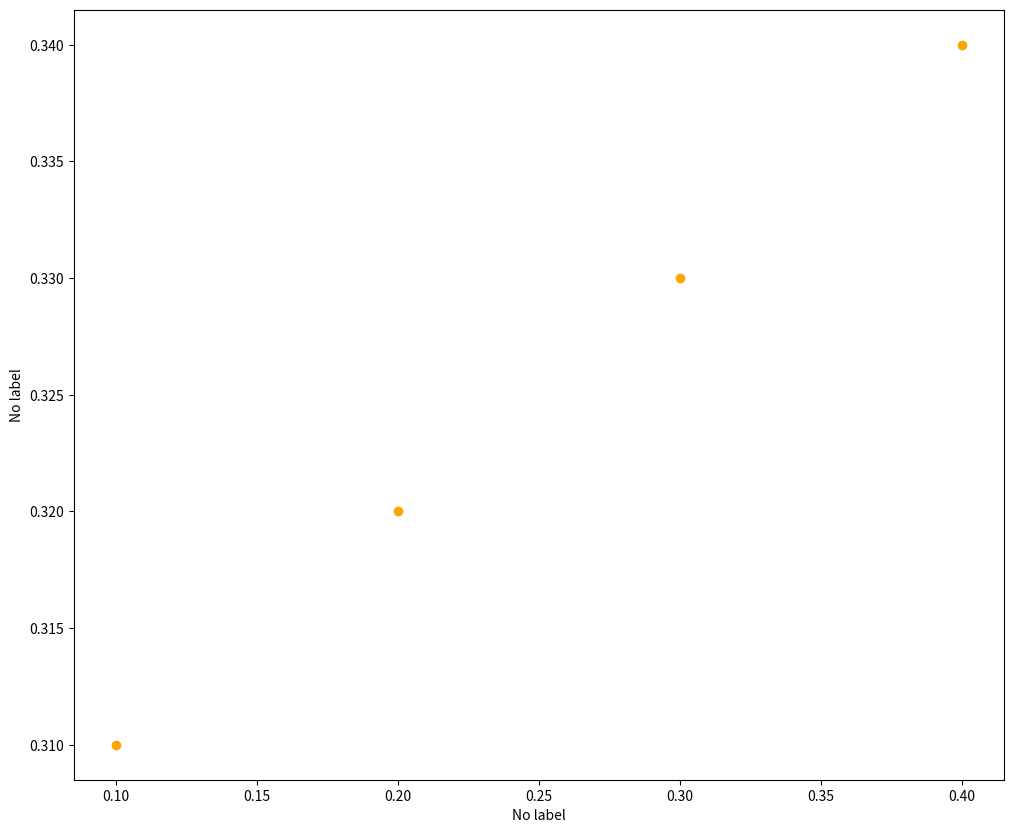

This chart was generated by the following Python code: (Note: this script raises an exception after producing the figure.)
import matplotlib.pyplot as plt
import numpy as np
import pandas as pd
from numpy.polynomial import Polynomial


class Data():
    """
    A class to store the function data (domain and codomain) in a Panda Dataframe and calculate the interpolating polynomial and the Vandermonde matrix.
    
    Parameters
    ----------
    x : numpy.array or list
        List of x values/ Function domain 
    y : numpy.array or list
        List of y values / Function codomain
    xlabel : str
        Name of what the domain represents
    ylabel : str
        Name of what the codomain represents
    
    Attributes
    ----------
    x : numpy.array or list
        List of x values/ Function domain 
    y : numpy.array or list
        List of y values / Function codomain
    xlabel : str
        Name of what the domain represents
    ylabel : str
        Name of what the codomain represents
    """
    def __init__(self, x: np.array, y: np.array, xlabel: str = 'No label', ylabel: str = 'No label'):
        """
        Initialice the class

        Parameters
        ----------
        x : numpy.array or list
            List of x values/ Function domain 
        y : numpy.array or list
            List of y values / Function codomain
        xlabel : str
            Name of what the domain represents
        ylabel : str
            Name of what the codomain represents

        Returns
        -------
        None
        """
        self.data = data = pd.DataFrame({'x': x, 'y': y })
        self.xlabel = xlabel
        self.ylabel = ylabel 

    def __str__(self) -> str:
        """
        Prints the domain and codomain of the function as a Pandas Dataframe.

        Parameters
        ----------
        None

        Returns
        -------
        self.data : str
        """
        return str(self.data)

    def vandermonde(self) -> np.array:
        """
        Returns the Vandermonde matrix.

        Parameters
        ----------
        None

        Returns
        -------
        numpy.vander : numpy.array
        """
        return np.vander(self.data.x, self.data.shape[0], increasing = True)

    def plot(self, width: int = 12, height: int = 10):
        """
        Plot the domain and codomain of the function.

        Parameters
        ----------
        width : int
            Default is 12
            Width of the graph
        height: int
            Default is 12
            Height of the graph

        Returns
        -------
        None
        """      
        plt.figure(figsize=(width, height))
        plt.scatter(self.data.x, self.data.y, color = 'orange')
        plt.xlabel(self.xlabel)
        plt.ylabel(self.ylabel)
        plt.style.use('seaborn-whitegrid')
        plt.legend()
        plt.show()
    
    def __aux_inter_plot(self, x, y, width: int, height: int, lowlim: int, suplim: int):
        """
        Private function. Do not use
        """ 
        plt.figure(figsize=(width, height))
        plt.ylim(lowlim, suplim)
        plt.scatter(self.data.x, self.data.y, color = 'orange',label = 'Data')
        plt.plot(x, y, color = 'darkred', label = 'Interpolation')
        plt.xlabel(self.xlabel)
        plt.ylabel(self.ylabel)
        plt.style.use('seaborn-whitegrid')
        plt.legend()
        plt.show()     

    def interpolation_vandermonde(self, show: bool = False, width: int =  12, height: int = 10, precision: float = 0.1, lowlim: int = 0, suplim: int = 10) -> Polynomial:
        """
        Returns the interpolating polynomial using the Valdemort Matrix. The polynomial is represented using the Numpy Polynomial class.
        Calculates the Valdemort Matrix and solves the system of linear equations using the Numpy library.

        Parameters
        ----------
        show : bool
            Default is False
            If show is True it represent the polynomial in a graph.
        width : int
            Default is 12
            Width of the graph
        height: int
            Default is 12
            Height of the graph
        precision: float 
            Default is 0.1
            Precision of the graph. How big is the gap between each number of the graph.
        lowlim: int = 0 
            Default is 0
            Lower limit of the y-axis of the graph
        suplim: int = 10
            Default is 10
            Superior limit of the y-axis of the graph

        Returns
        -------
        numpy.Polinomial : numpy.array
            Polinomial represent in a numpy Polinomial object
        """
        vander = np.vander(self.data.x, self.data.shape[0], increasing = True)
        coef = np.linalg.solve(vander, self.data.y)
        pol = Polynomial(coef)
        if show == True:
            x = np.arange(self.data["x"].min(), self.data["x"].max() + precision, precision)
            y = pol(x)
            self.__aux_inter_plot(x, y, width, height, lowlim, suplim)
        return pol 

    def __aux_lagrange(self, x, y, vec):
        """
        Private function. Do not use
        """ 
        aux = Polynomial(y)
        for a in vec:
            if x != a:
                aux *= Polynomial([-a/(x-a), 1/(x-a)])
        return aux

    def interpolation_lagrange(self, show: bool = False, width: int = 12, height: int = 10, precision: float = 0.1, lowlim: int = 0, suplim: int = 10) -> Polynomial:
        """
        Returns the interpolating polynomial using the Lagrange Method. The polynomial is represented using the Numpy Polynomial class. 

        Parameters
        ----------
        show : bool
            Default is False
            If show is True it represent the polynomial in a graph.
        width : int
            Default is 12
            Width of the graph
        height: int
            Default is 12
            Height of the graph
        precision: float 
            Default is 0.1
            Precision of the graph. How big is the gap between each number of the graph.
        lowlim: int = 0 
            Default is 0
            Lower limit of the y-axis of the graph
        suplim: int = 10
            Default is 10
            Superior limit of the y-axis of the graph

        Returns
        -------
        numpy.Polinomial : numpy.array
            Polinomial represent in a numpy Polinomial object
        """
        x = self.data["x"].values.copy();    y = self.data["y"].values.copy()
        pol = Polynomial(0)
        for i in range(len(x)):
            pol += self.__aux_lagrange(x[i], y[i], x)
        if show == True:
            x = np.arange(self.data["x"].min(), self.data["x"].max() + precision, precision)
            y = pol(x)
            self.__aux_inter_plot(x, y, width, height, lowlim, suplim)
        return pol

    def __aux_newton(self, x, y):
        """
        Private function. Do not use
        """ 
        aux = Polynomial(y)
        for a in x:
            aux *= Polynomial([-a, 1])
        return aux

    def interpolation_newton(self, show: bool = False, width: int = 12, height: int = 10, precision: float = 0.1, lowlim: int = 0, suplim: int = 10)-> Polynomial:
        """
        Returns the interpolating polynomial using the Newton Method. The polynomial is represented using the Numpy Polynomial class. 

        Parameters
        ----------
        show : bool
            Default is False
            If show is True it represent the polynomial in a graph.
        width : int
            Default is 12
            Width of the graph
        height: int
            Default is 12
            Height of the graph
        precision: float 
            Default is 0.1
            Precision of the graph. How big is the gap between each number of the graph.
        lowlim: int = 0 
            Default is 0
            Lower limit of the y-axis of the graph
        suplim: int = 10
            Default is 10
            Superior limit of the y-axis of the graph

        Returns
        -------
        numpy.Polinomial : numpy.array
            Polinomial represent in a numpy Polinomial object
        """
        x = self.data["x"].values.copy();    y = self.data["y"].values.copy()
        m = len(x)
        for k in range(1, m):
            y[k:m] = (y[k:m] - y[k - 1])/(x[k:m] - x[k - 1])
        pol = Polynomial(0)
        for i in range(m):
            pol += self.__aux_newton(x[:i], y[i])
        if show == True:
            x = np.arange(self.data["x"].min(), self.data["x"].max() + precision, precision)
            y = pol(x)
            self.__aux_inter_plot(x, y, width, height, lowlim, suplim)
        return pol

def error_interpolation(f: Polynomial, inter: Polynomial, x: np.array) -> np.array:
    """
    Calculates the error between a function and the estimation of the interpolation polynomial  given a point cloud

    Parameters
    ----------
    f: numpy.Polynomial
        Function (correct values)
    inter: numpy.Polynomial
        Interpolation (estimation values)
    x: numpy.array
        Point cloud where the error is to be calculated
        
    Returns
    -------
    Values : numpy.array
        Error in each point
    """
    return abs(f(x) - inter(x))

def error_interpolation_points(y: np.array, inter: Polynomial, x: np.array) -> np.array:
    """
    Calculates the error between the codomain of the function and the estimation of the interpolation polynomial

    Parameters
    ----------
    f: numpy.array
        Codomain of the function (correct values)
    inter: numpy.Polynomial
        Interpolation (estimation values)
    x: numpy.array
        Point cloud where the error is to be calculated 

    Returns
    -------
    values : numpy.array
        Error in each point
    """
    return abs(y - inter(x))

if __name__ == "__main__":
    
    x = np.array([0.1, 0.2, 0.3, 0.4])
    y = np.array([0.31, 0.32, 0.33, 0.34])

    d1 = Data(x, y)
    d1.plot()
    a1 = d1.interpolation_vandermonde(True, suplim = 0.5)
    a2 = d1.interpolation_lagrange(True, suplim = 0.5)
    a3 = d1.interpolation_newton(True, suplim = 0.5)

    print(a1)
    print(a2)
    print(a3)
    print(a1(0.4))
    print(a2(0.4))
    print(a3(0.4))

    e1 = error_interpolation_points(y,a1 ,x)
    e2 = error_interpolation_points(y,a2 ,x)
    e3 = error_interpolation_points(y,a3 ,x)

    plt.plot(x,e1, label = 'Error Interpolación Vandermonde')
    plt.plot(x,e2, label = 'Error Interpolación Lagrange')
    plt.plot(x,e3, label = 'Error Interpolación Newton')
    plt.legend()
    plt.show() 


